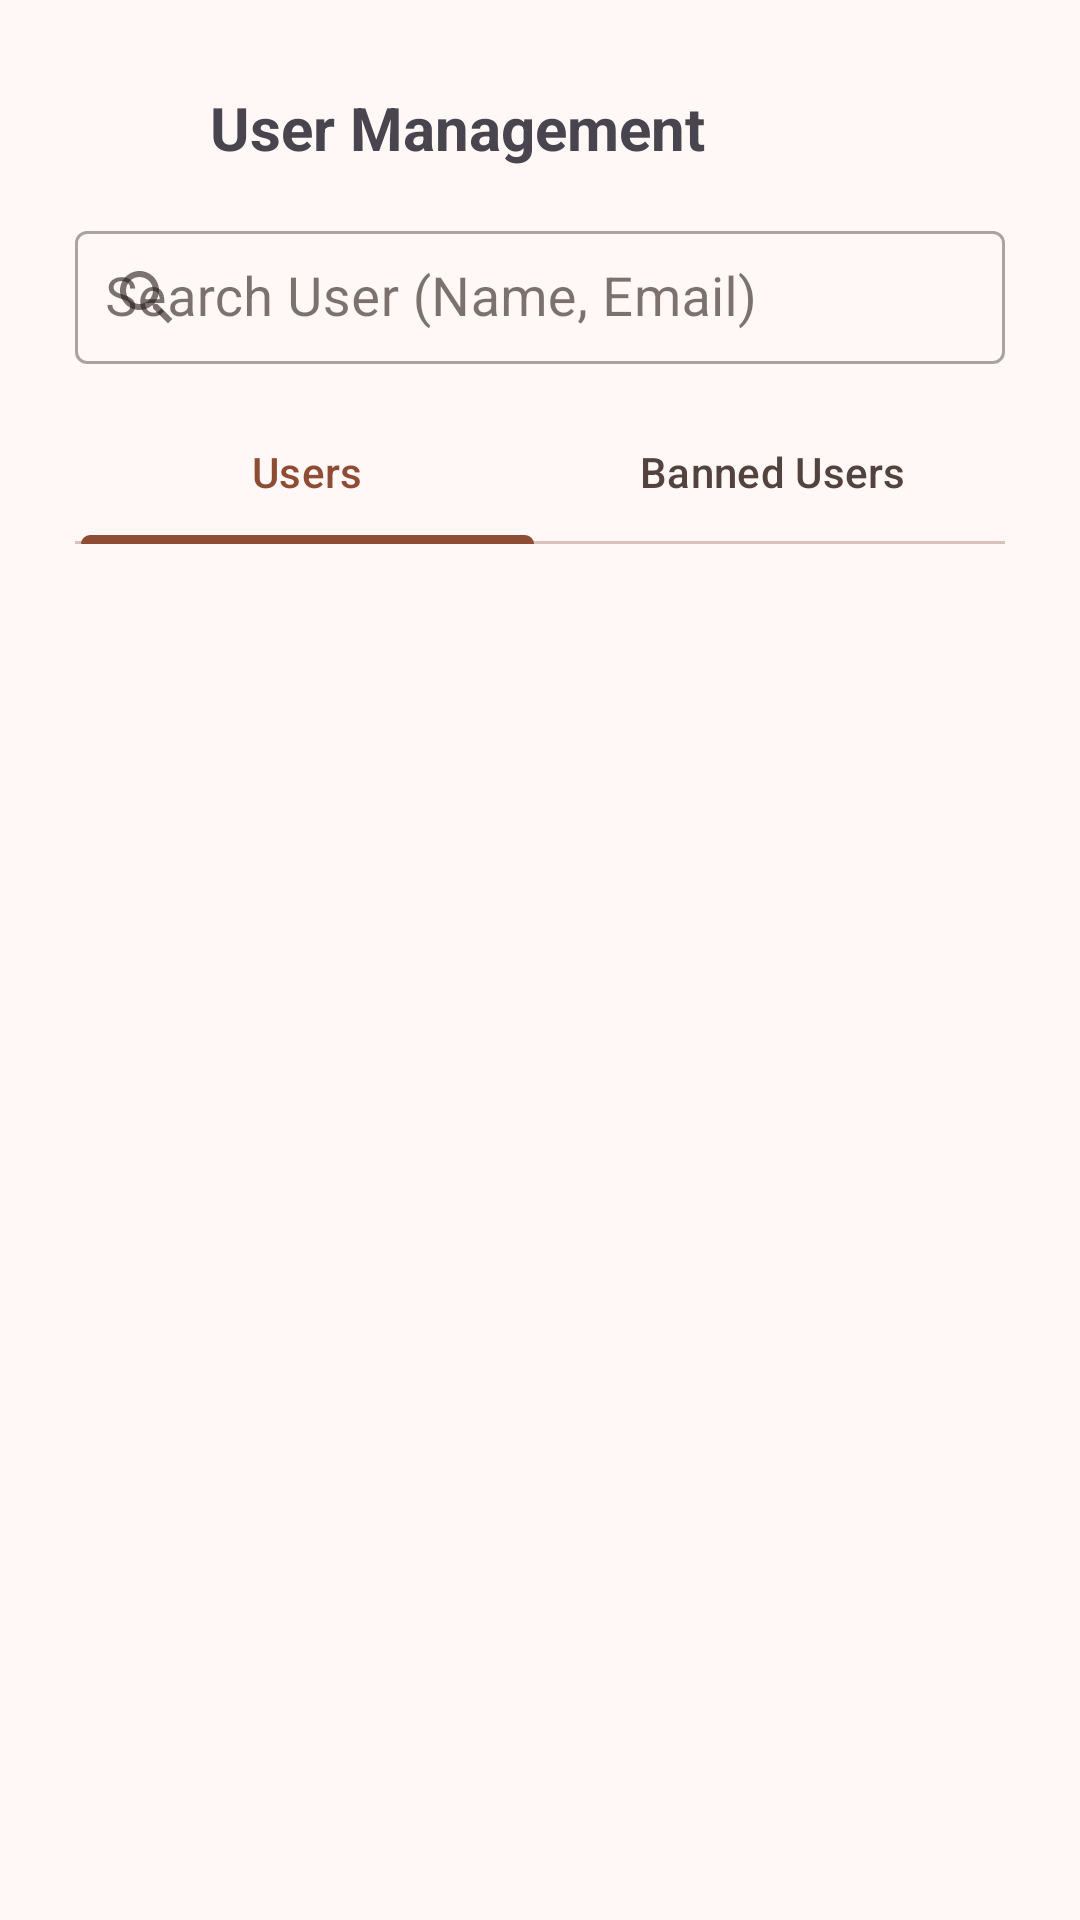

Here is an Android app screen rendered from its layout file. Give the layout XML and the strings, colors and styles it references.
<!-- AndroidManifest.xml: application theme AppTheme -->
<!-- res/layout/fragment_user_management.xml -->
<?xml version="1.0" encoding="utf-8"?>
<androidx.constraintlayout.widget.ConstraintLayout xmlns:android="http://schemas.android.com/apk/res/android"
    xmlns:app="http://schemas.android.com/apk/res-auto"
    xmlns:tools="http://schemas.android.com/tools"
    android:layout_width="match_parent"
    android:layout_height="match_parent"
    android:padding="25dp"
    tools:context=".ui.fragments.usermanagement.UserManagementFragment">

    <LinearLayout
        android:id="@+id/titleContainer"
        android:layout_width="match_parent"
        android:layout_height="wrap_content"
        android:orientation="horizontal"
        app:layout_constraintEnd_toEndOf="parent"
        app:layout_constraintStart_toStartOf="parent"
        app:layout_constraintTop_toTopOf="parent">

        <ImageView
            android:layout_width="35dp"
            android:layout_height="35dp"
            android:layout_gravity="center_vertical"
            android:background="@drawable/ic_manage_user"
            android:scaleType="centerInside" />

        <TextView
            android:layout_width="wrap_content"
            android:layout_height="wrap_content"
            android:layout_gravity="center_vertical"
            android:layout_marginStart="10dp"
            android:text="@string/user_management"
            android:textSize="20sp"
            android:textStyle="bold" />
    </LinearLayout>
    <com.google.android.material.textfield.TextInputLayout
        android:id="@+id/searchEventContainer"
        style="@style/Widget.MaterialComponents.TextInputLayout.OutlinedBox"
        android:layout_width="match_parent"
        android:layout_height="wrap_content"
        android:layout_marginTop="10dp"
        android:layout_marginBottom="10dp"
        android:hint="Search User (Name, Email)"
        app:startIconDrawable="@drawable/ic_search"
        app:layout_constraintTop_toBottomOf="@id/titleContainer"
        app:layout_constraintStart_toStartOf="parent"
        app:layout_constraintEnd_toEndOf="parent">

        <com.google.android.material.textfield.TextInputEditText
            android:id="@+id/searchUser"
            android:layout_width="match_parent"
            android:layout_height="wrap_content"
            android:inputType="textPersonName"
            android:padding="10dp"
            android:textSize="18sp"
            tools:ignore="RtlSymmetry"
            android:paddingStart="40dp"/>
    </com.google.android.material.textfield.TextInputLayout>

    <LinearLayout
        android:id="@+id/tabsContainer"
        android:layout_width="0dp"
        android:layout_height="wrap_content"
        android:layout_marginTop="10dp"
        android:orientation="horizontal"
        app:layout_constraintEnd_toEndOf="parent"
        app:layout_constraintStart_toStartOf="parent"
        app:layout_constraintTop_toBottomOf="@id/searchEventContainer">

        <com.google.android.material.tabs.TabLayout
            android:id="@+id/tabLayout"
            android:layout_width="match_parent"
            android:layout_height="wrap_content"
            android:elevation="20dp"
            android:fillViewport="true"
            app:tabIndicatorFullWidth="true"
            app:tabMode="fixed">

            <com.google.android.material.tabs.TabItem
                android:layout_width="wrap_content"
                android:layout_height="wrap_content"
                android:text="@string/users" />

            <com.google.android.material.tabs.TabItem
                android:layout_width="wrap_content"
                android:layout_height="wrap_content"
                android:text="@string/banned_users" />


        </com.google.android.material.tabs.TabLayout>

    </LinearLayout>
    <androidx.recyclerview.widget.RecyclerView
        android:id="@+id/userList"
        android:layout_width="0dp"
        android:layout_height="0dp"
        app:layout_constraintTop_toBottomOf="@id/tabsContainer"
        app:layout_constraintStart_toStartOf="parent"
        app:layout_constraintEnd_toEndOf="parent"
        app:layout_constraintBottom_toBottomOf="parent"
        tools:listitem="@layout/user_card"/>

</androidx.constraintlayout.widget.ConstraintLayout>
<!-- res/layout/user_card.xml (included above) -->
<?xml version="1.0" encoding="utf-8"?>
<com.google.android.material.card.MaterialCardView xmlns:android="http://schemas.android.com/apk/res/android"
    xmlns:app="http://schemas.android.com/apk/res-auto"
    android:id="@+id/userProfileCard"
    android:layout_width="match_parent"
    android:layout_height="wrap_content"
    android:layout_marginTop="10dp"
    android:padding="10dp"
    app:layout_constraintEnd_toEndOf="parent"
    app:layout_constraintStart_toStartOf="parent"
    app:layout_constraintTop_toBottomOf="@id/materialDivider">

    <LinearLayout

        android:layout_width="match_parent"
        android:layout_height="wrap_content"
        android:gravity="center_vertical"
        android:orientation="horizontal">

        <com.google.android.material.imageview.ShapeableImageView
            android:id="@+id/userProfileImg"
            android:layout_width="100dp"
            android:layout_height="100dp"
            android:layout_margin="20dp"
            android:layout_weight="0"
            android:background="@drawable/circular_background"
            android:padding="8dp"
            android:scaleType="centerCrop"
            android:src="@drawable/ic_avatar_male"
            app:layout_constraintEnd_toEndOf="parent"
            app:layout_constraintStart_toStartOf="parent"
            app:layout_constraintTop_toTopOf="parent"
            app:shapeAppearanceOverlay="@style/CircleImage"
            app:strokeColor="@android:color/black"
            app:strokeWidth="1dp" />

        <androidx.constraintlayout.widget.ConstraintLayout
            android:layout_width="wrap_content"
            android:layout_height="wrap_content"
            android:layout_marginEnd="25dp"
            android:layout_weight="1">

            <TextView
                android:id="@+id/userName"
                android:layout_width="0dp"
                android:layout_height="wrap_content"
                android:text="@{viewModel.currentUser.userName}"
                android:textSize="18sp"
                android:textStyle="bold"
                app:layout_constraintEnd_toEndOf="parent"
                app:layout_constraintStart_toStartOf="parent"
                app:layout_constraintTop_toTopOf="parent" />

            <View
                android:id="@+id/materialDivider2"
                android:layout_width="match_parent"
                android:layout_height="1dp"
                android:layout_centerVertical="true"
                android:background="@color/md_theme_inverseSurface"
                app:layout_constraintEnd_toEndOf="parent"
                app:layout_constraintStart_toStartOf="parent"
                app:layout_constraintTop_toBottomOf="@id/userName" />

            <TextView
                android:id="@+id/userEmail"
                android:layout_width="0dp"
                android:layout_height="wrap_content"
                android:layout_marginTop="10dp"
                android:drawablePadding="5dp"
                android:text="@{viewModel.currentUser.userEmail}"
                android:textStyle="bold"
                app:drawableStartCompat="@drawable/ic_email"
                app:layout_constraintEnd_toEndOf="parent"
                app:layout_constraintStart_toStartOf="parent"
                app:layout_constraintTop_toBottomOf="@id/materialDivider2" />

            <TextView
                android:id="@+id/userPhone"
                android:layout_width="0dp"
                android:layout_height="wrap_content"
                android:layout_marginTop="5dp"
                android:drawablePadding="5dp"
                android:text="@{viewModel.currentUser.userPhone}"
                android:textStyle="bold"
                app:drawableStartCompat="@drawable/ic_phone"
                app:layout_constraintEnd_toEndOf="parent"
                app:layout_constraintStart_toStartOf="parent"
                app:layout_constraintTop_toBottomOf="@id/userEmail" />

        </androidx.constraintlayout.widget.ConstraintLayout>

    </LinearLayout>
</com.google.android.material.card.MaterialCardView>
<!-- resources referenced by this layout -->
<resources>
  <color name="md_theme_inverseSurface">#392E2B</color>
  <!-- drawable circular_background (drawable) -->
  <?xml version="1.0" encoding="utf-8"?>
  <shape xmlns:android="http://schemas.android.com/apk/res/android"
      android:shape="oval">
      <solid android:color="@color/md_theme_surfaceContainer"/>
      <stroke
          android:width="1dp"
          android:color="@android:color/black"/>
  </shape>
  <!-- drawable ic_email (drawable) -->
  <vector xmlns:android="http://schemas.android.com/apk/res/android" android:height="24dp" android:tint="#414141" android:viewportHeight="24" android:viewportWidth="24" android:width="24dp">
        
      <path android:fillColor="@android:color/white" android:pathData="M20,4L4,4c-1.1,0 -1.99,0.9 -1.99,2L2,18c0,1.1 0.9,2 2,2h16c1.1,0 2,-0.9 2,-2L22,6c0,-1.1 -0.9,-2 -2,-2zM20,8l-8,5 -8,-5L4,6l8,5 8,-5v2z"/>
      
  </vector>
  <string name="banned_users">Banned Users</string>
  <string name="user_management">User Management</string>
  <string name="users">Users</string>
  <style name="CircleImage">
          <item name="cornerSize">50%</item>
      </style>
  <color name="md_theme_surfaceContainer">#FCEAE5</color>
  <color name="md_theme_primary">#8F4C35</color>
  <color name="md_theme_onPrimary">#FFFFFF</color>
  <color name="md_theme_primaryContainer">#FFDBD0</color>
  <color name="md_theme_onPrimaryContainer">#390C00</color>
  <color name="md_theme_secondary">#77574D</color>
  <color name="md_theme_onSecondary">#FFFFFF</color>
  <color name="md_theme_secondaryContainer">#FFDBD0</color>
  <color name="md_theme_onSecondaryContainer">#2C160E</color>
  <color name="md_theme_tertiary">#6A5E2F</color>
  <color name="md_theme_onTertiary">#FFFFFF</color>
  <color name="md_theme_tertiaryContainer">#F3E2A7</color>
  <color name="md_theme_onTertiaryContainer">#221B00</color>
  <color name="md_theme_error">#BA1A1A</color>
  <color name="md_theme_onError">#FFFFFF</color>
  <color name="md_theme_errorContainer">#FFDAD6</color>
  <color name="md_theme_onErrorContainer">#410002</color>
  <color name="md_theme_background">#FFF8F6</color>
  <color name="md_theme_onBackground">#231917</color>
  <color name="md_theme_surface">#FFF8F6</color>
  <color name="md_theme_onSurface">#231917</color>
  <color name="md_theme_surfaceVariant">#F5DED7</color>
  <color name="md_theme_onSurfaceVariant">#53433F</color>
  <color name="md_theme_outline">#85736E</color>
  <color name="md_theme_outlineVariant">#D8C2BB</color>
  <color name="md_theme_inverseOnSurface">#FFEDE8</color>
  <color name="md_theme_inversePrimary">#FFB59D</color>
  <color name="md_theme_primaryFixed">#FFDBD0</color>
  <color name="md_theme_onPrimaryFixed">#390C00</color>
  <color name="md_theme_primaryFixedDim">#FFB59D</color>
  <color name="md_theme_onPrimaryFixedVariant">#723520</color>
  <color name="md_theme_secondaryFixed">#FFDBD0</color>
  <color name="md_theme_onSecondaryFixed">#2C160E</color>
  <color name="md_theme_secondaryFixedDim">#E7BDB0</color>
  <color name="md_theme_onSecondaryFixedVariant">#5D4036</color>
  <color name="md_theme_tertiaryFixed">#F3E2A7</color>
  <color name="md_theme_onTertiaryFixed">#221B00</color>
  <color name="md_theme_tertiaryFixedDim">#D6C68D</color>
  <color name="md_theme_onTertiaryFixedVariant">#51461A</color>
  <color name="md_theme_surfaceDim">#E8D6D1</color>
  <color name="md_theme_surfaceBright">#FFF8F6</color>
  <color name="md_theme_surfaceContainerLowest">#FFFFFF</color>
  <color name="md_theme_surfaceContainerLow">#FFF1ED</color>
  <color name="md_theme_surfaceContainerHigh">#F7E4DF</color>
  <color name="md_theme_surfaceContainerHighest">#F1DFDA</color>
</resources>
